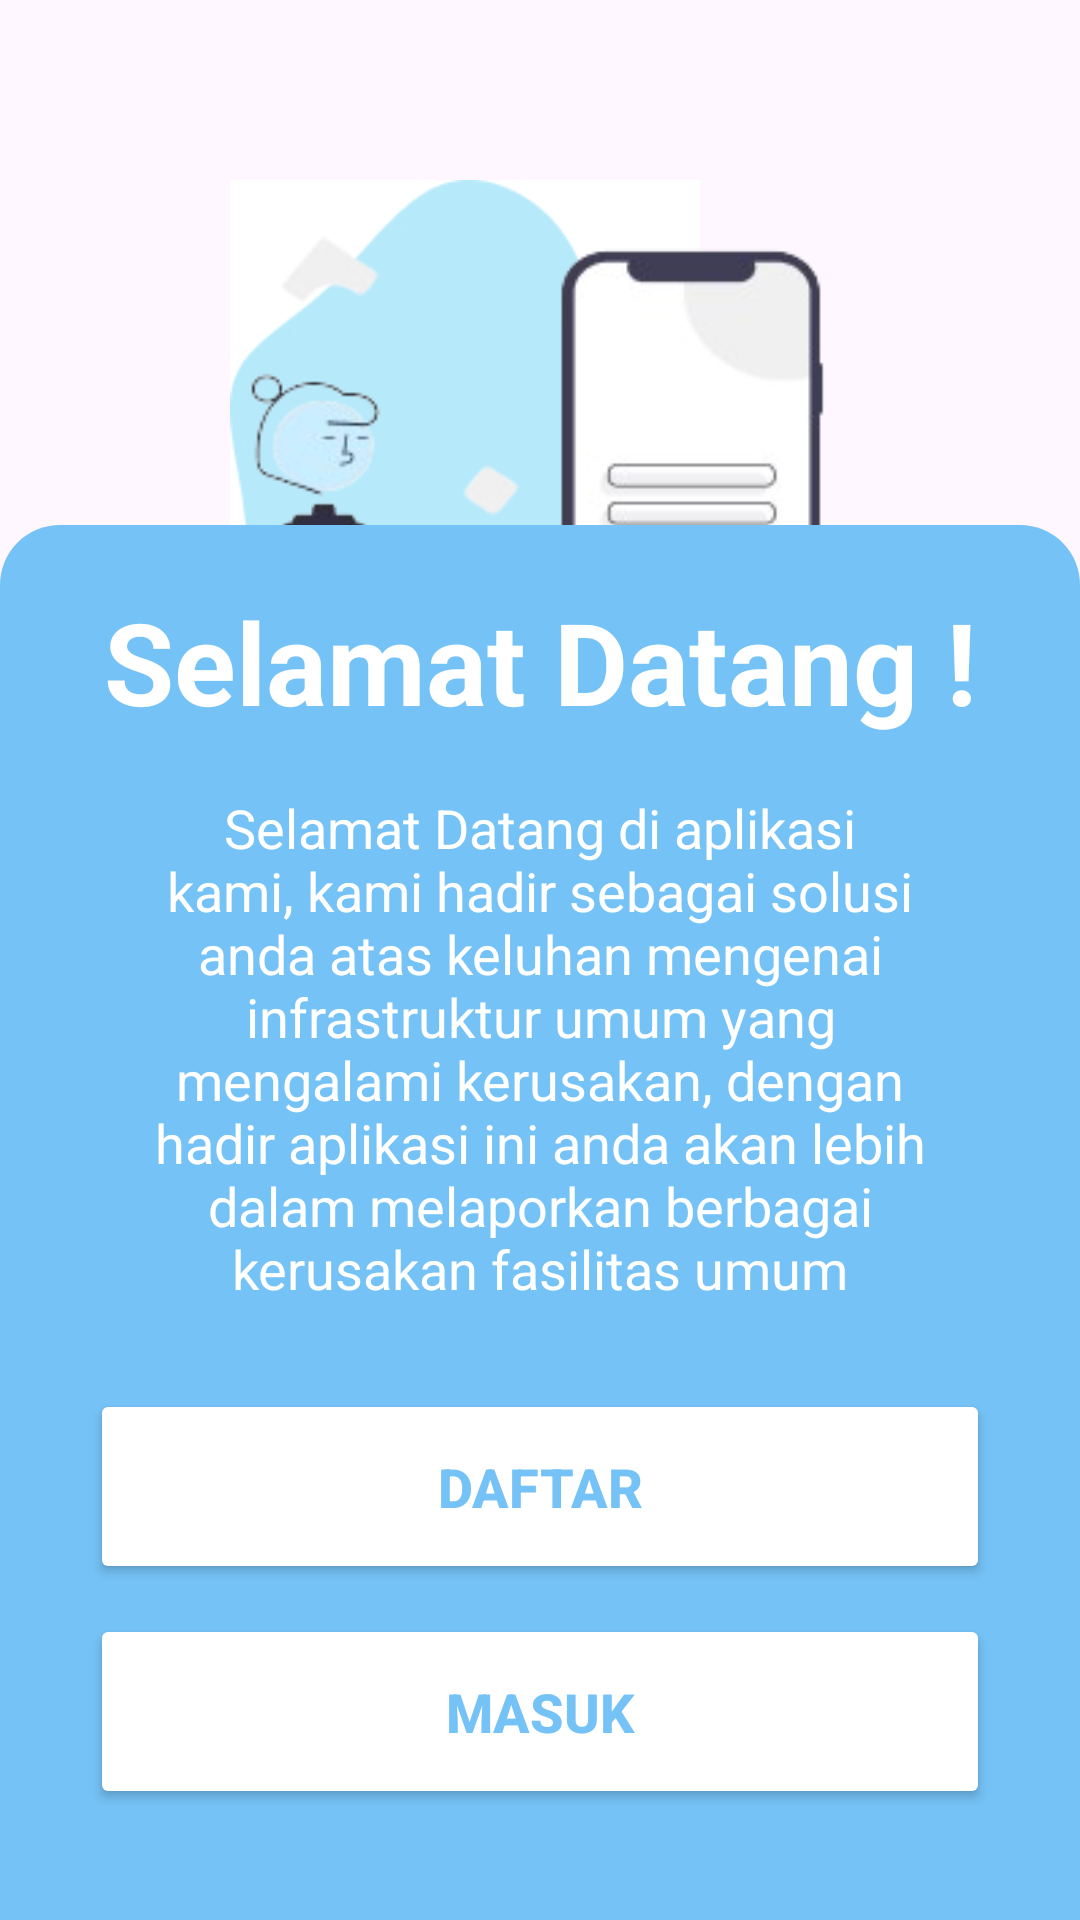

Android layout source for this screen:
<!-- AndroidManifest.xml: application theme Theme.AppPelaporan -->
<!-- res/layout/fragment_splash.xml -->
<?xml version="1.0" encoding="utf-8"?>
<androidx.constraintlayout.widget.ConstraintLayout
    xmlns:android="http://schemas.android.com/apk/res/android"
    xmlns:app="http://schemas.android.com/apk/res-auto"
    xmlns:tools="http://schemas.android.com/tools"
    android:layout_width="match_parent"
    android:layout_height="match_parent"
    tools:context=".SplashFragment">
    <androidx.constraintlayout.widget.ConstraintLayout
        android:id="@+id/cardblob"
        android:layout_width="wrap_content"
        android:layout_height="250dp"
        android:layout_marginTop="60dp"
        app:layout_constraintTop_toTopOf="parent"
        app:layout_constraintLeft_toLeftOf="parent"
        app:layout_constraintRight_toRightOf="parent"
        >
        <ImageView
            android:id="@+id/blob"
            android:layout_width="180dp"
            android:layout_height="150dp"
            android:src="@drawable/blob"
            app:layout_constraintTop_toTopOf="parent"
            app:layout_constraintLeft_toLeftOf="parent"
            />

        <ImageView
            android:id="@+id/imgspl"
            android:layout_width="230dp"
            android:layout_height="200dp"
            android:layout_centerVertical="false"
            android:src="@drawable/splash"
            android:layout_alignParentBottom="true"
            app:layout_constraintTop_toTopOf="parent"
            app:layout_constraintLeft_toLeftOf="parent"
            />
    </androidx.constraintlayout.widget.ConstraintLayout>
    <androidx.constraintlayout.widget.ConstraintLayout
        android:id="@+id/cardsplash"
        android:layout_width="match_parent"
        android:layout_height="600dp"
        android:background="@drawable/rounded_top"
        android:backgroundTint="@color/secondary"
        app:layout_constraintTop_toBottomOf="@+id/cardblob"
        app:layout_constraintBottom_toBottomOf="parent"
        app:layout_constraintLeft_toLeftOf="parent"
        >
        <TextView
            android:id="@+id/tx_welcome"
            android:layout_width="wrap_content"
            android:layout_height="wrap_content"
            android:layout_marginTop="20dp"
            android:text="@string/welcome"
            android:textColor="@color/white"
            android:textStyle="bold"
            android:textSize="38dp"
            app:layout_constraintTop_toTopOf="parent"
            app:layout_constraintLeft_toLeftOf="parent"
            app:layout_constraintRight_toRightOf="parent"
            />

        <TextView
            android:id="@+id/desc_welcome"
            android:layout_width="280dp"
            android:layout_height="wrap_content"
            android:layout_marginTop="18dp"
            android:text="@string/descwelcom"
            android:textAlignment="center"
            android:textSize="18sp"
            android:textColor="@color/white"
            app:layout_constraintTop_toBottomOf="@+id/tx_welcome"
            app:layout_constraintLeft_toLeftOf="parent"
            app:layout_constraintRight_toRightOf="parent"
            />

        <Button
            android:id="@+id/btn_daftarsp"
            android:layout_width="300dp"
            android:layout_height="65dp"
            android:backgroundTint="@color/white"
            android:text="@string/daftar"
            android:textSize="18sp"
            android:textStyle="bold"
            android:textColor="@color/secondary"
            android:layout_marginTop="28dp"
            app:layout_constraintTop_toBottomOf="@+id/desc_welcome"
            app:layout_constraintRight_toRightOf="parent"
            app:layout_constraintLeft_toLeftOf="parent"
            />
        <Button
            android:id="@+id/btn_masuksp"
            android:layout_width="300dp"
            android:layout_height="65dp"
            android:backgroundTint="@color/white"
            android:text="@string/masuk"
            android:textSize="18sp"
            android:textColor="@color/secondary"
            android:textStyle="bold"
            android:layout_marginTop="10dp"
            app:layout_constraintTop_toBottomOf="@+id/btn_daftarsp"
            app:layout_constraintRight_toRightOf="parent"
            app:layout_constraintLeft_toLeftOf="parent"
            />


    </androidx.constraintlayout.widget.ConstraintLayout>
</androidx.constraintlayout.widget.ConstraintLayout>
<!-- resources referenced by this layout -->
<resources>
  <color name="secondary">#75C2F6</color>
  <color name="white">#FFFFFFFF</color>
  <!-- drawable blob: jpg bitmap (drawable, 9634 bytes) -->
  <!-- drawable rounded_top (drawable) -->
  <?xml version="1.0" encoding="utf-8"?>
  <shape
      xmlns:android="http://schemas.android.com/apk/res/android"
      android:shape="rectangle">
      <solid android:color="@color/white" />
      <corners android:topLeftRadius="20dp" android:topRightRadius="20dp" />
  
  </shape>
  <!-- drawable splash: png bitmap (drawable, 24613 bytes) -->
  <string name="daftar">Daftar</string>
  <string name="descwelcom">Selamat Datang di aplikasi kami, kami hadir sebagai solusi anda atas keluhan mengenai infrastruktur umum yang mengalami kerusakan, dengan hadir aplikasi ini anda akan lebih dalam melaporkan berbagai kerusakan fasilitas umum</string>
  <string name="masuk">Masuk</string>
  <string name="welcome">Selamat Datang !</string>
  <style name="Theme.AppPelaporan" parent="Base.Theme.AppPelaporan" />
  <style name="Base.Theme.AppPelaporan" parent="Theme.Material3.DayNight.NoActionBar">
          
          
      </style>
</resources>
